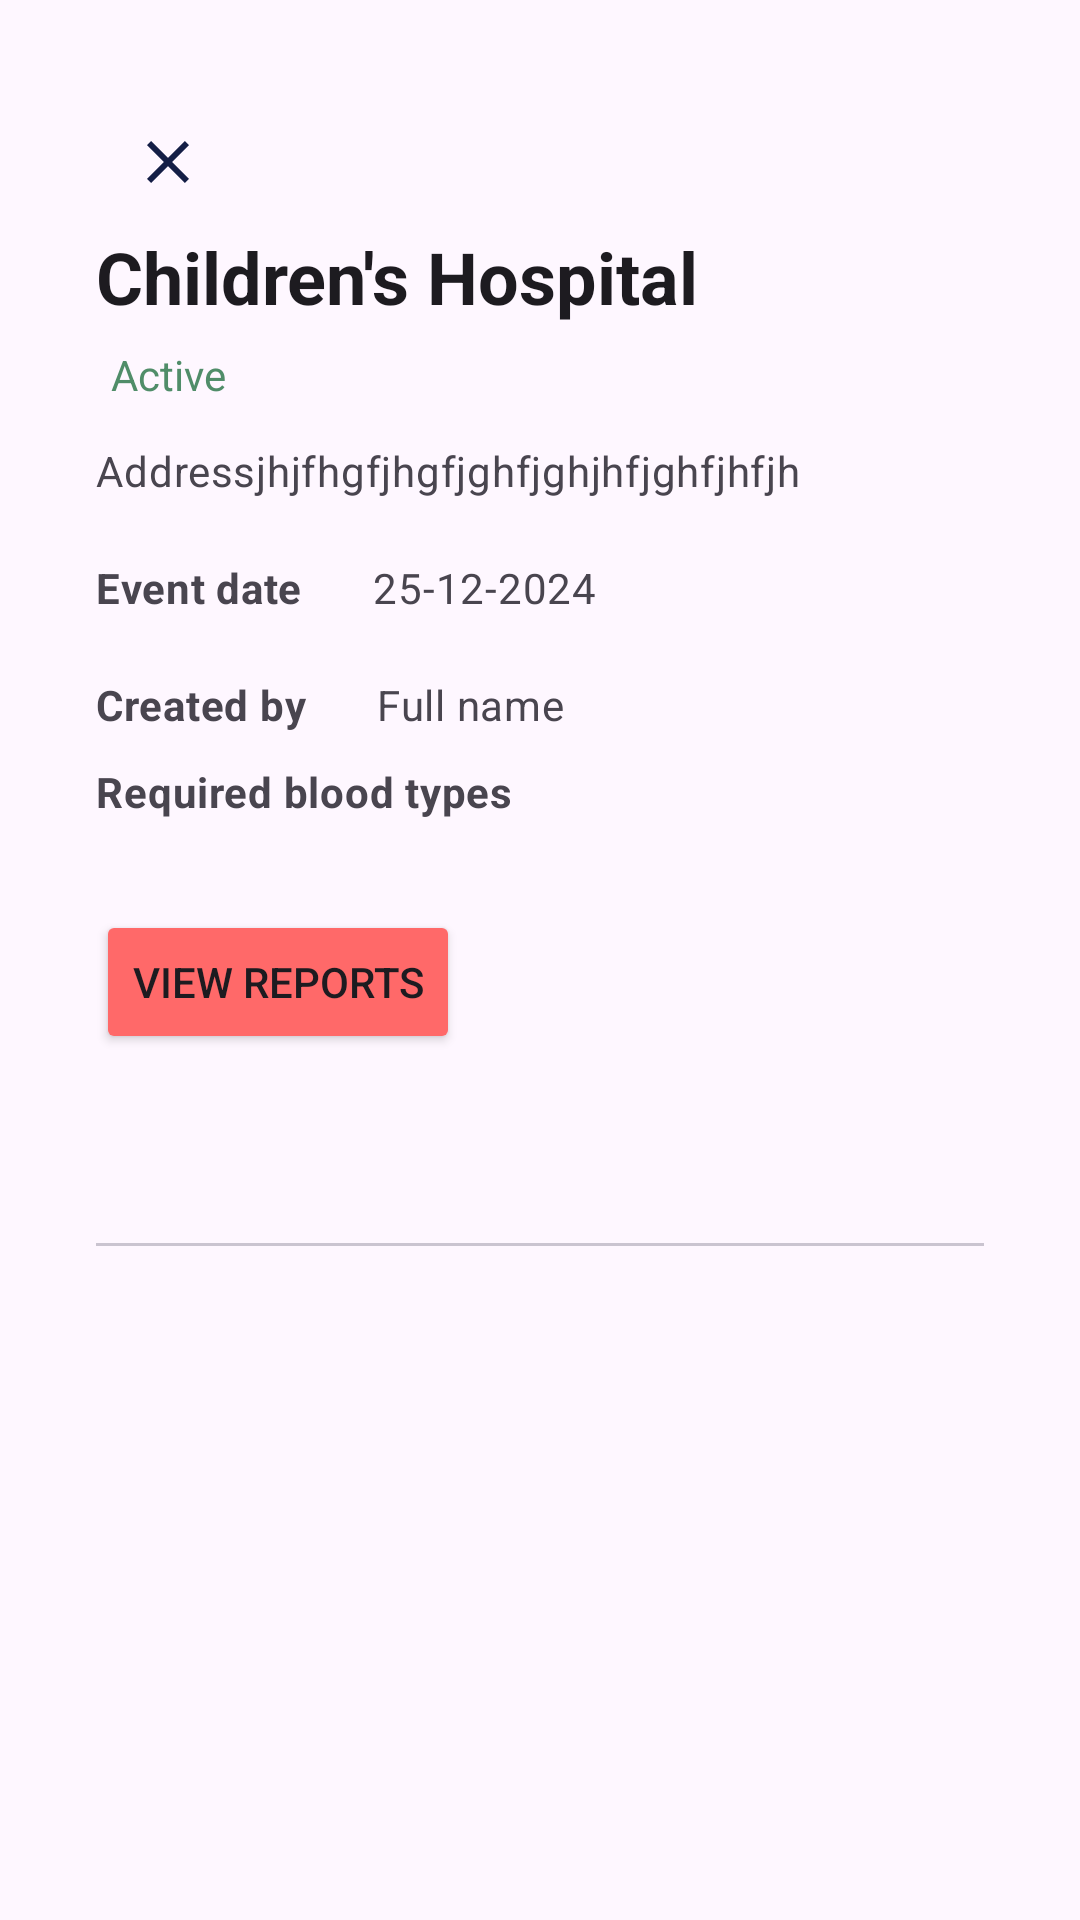

Produce the Android XML layout that renders to this screen, including the resource entries it uses.
<!-- AndroidManifest.xml: application theme Theme.HeartFlowApp -->
<!-- res/layout/fragment_admin_site_details.xml -->
<ScrollView xmlns:android="http://schemas.android.com/apk/res/android"
    android:layout_width="match_parent"
    android:layout_height="match_parent"
    xmlns:tools="http://schemas.android.com/tools"
    android:orientation="vertical"
    tools:context=".view.fragments.admin.AdminSiteDetailsFragment"
    android:padding="16dp">

    <LinearLayout
        android:layout_width="match_parent"
        android:layout_height="wrap_content"
        android:orientation="vertical"
        android:padding="16dp">
        <ImageButton
            android:id="@+id/close_button"
            android:layout_width="wrap_content"
            android:layout_height="wrap_content"
            android:contentDescription="@string/action_close"
            android:src="@drawable/icon_close"
            android:backgroundTint="@android:color/transparent" />

            <TextView
                android:id="@+id/site_name"
                style="@style/MaterialAlertDialog.Material3.Title.Text"
                android:layout_width="wrap_content"
                android:layout_height="wrap_content"
                android:text="Children's Hospital"
                android:textStyle="bold" />

        <TextView
            android:layout_width="wrap_content"
            android:layout_height="wrap_content"
            android:id="@+id/site_status"
            android:background="@drawable/text_active"
            android:text="@string/is_active"
            android:textColor="@color/green"
            android:padding="5dp"
            android:layout_marginTop="2dp" />

        <TextView
            android:id="@+id/site_address"
            style="@style/MaterialAlertDialog.Material3.Body.Text"
            android:layout_width="match_parent"
            android:layout_height="wrap_content"
            android:layout_marginTop="8dp"
            android:text="Addressjhjfhgfjhgfjghfjghjhfjghfjhfjh" />

        <LinearLayout
            android:layout_width="match_parent"
            android:layout_height="wrap_content"
            android:layout_marginTop="20dp"
            android:orientation="horizontal">

            <TextView
                style="@style/MaterialAlertDialog.Material3.Body.Text"
                android:layout_width="wrap_content"
                android:layout_height="wrap_content"
                android:text="Event date "
                android:textStyle="bold" />

            <TextView
                android:id="@+id/site_date"
                style="@style/MaterialAlertDialog.Material3.Body.Text"
                android:layout_width="wrap_content"
                android:layout_height="wrap_content"
                android:layout_marginStart="20dp"
                android:text="25-12-2024" />
        </LinearLayout>
        <LinearLayout
            android:layout_width="match_parent"
            android:layout_height="wrap_content"
            android:layout_marginTop="20dp"
            android:orientation="horizontal">

            <TextView
                style="@style/MaterialAlertDialog.Material3.Body.Text"
                android:layout_width="wrap_content"
                android:layout_height="wrap_content"
                android:text="Created by "
                android:textStyle="bold" />

            <TextView
                android:id="@+id/site_manager"
                style="@style/MaterialAlertDialog.Material3.Body.Text"
                android:layout_width="wrap_content"
                android:layout_height="wrap_content"
                android:layout_marginStart="20dp"
                android:text="@string/label_fullname" />
        </LinearLayout>

        <TextView
            style="@style/MaterialAlertDialog.Material3.Body.Text"
            android:layout_width="wrap_content"
            android:layout_height="wrap_content"
            android:layout_marginTop="10dp"
            android:text="Required blood types "
            android:textStyle="bold" />

        <LinearLayout
            android:id="@+id/blood_types_container"
            android:layout_width="match_parent"
            android:layout_height="wrap_content"
            android:layout_marginTop="10dp"
            android:orientation="horizontal" />
        <Button
            android:layout_marginTop="20dp"
            android:layout_width="wrap_content"
            android:layout_height="wrap_content"
            android:id="@+id/generate_reports"
            android:backgroundTint="@color/primary_red"
            android:text="View reports"
            />

        <com.google.android.material.tabs.TabLayout
            android:id="@+id/site_details_tab_layout"
            android:layout_width="match_parent"
            android:layout_height="wrap_content"
            android:layout_marginTop="16dp" />

        <androidx.viewpager2.widget.ViewPager2
            android:id="@+id/site_details_view_pager"
            android:layout_width="match_parent"
            android:layout_height="wrap_content" />
    </LinearLayout>
</ScrollView>
<!-- resources referenced by this layout -->
<resources>
  <color name="green">#FF508D69</color>
  <color name="primary_red">#FFFF6969</color>
  <!-- drawable icon_close (drawable) -->
  <vector xmlns:android="http://schemas.android.com/apk/res/android"
      android:width="24dp"
      android:height="24dp"
      android:viewportWidth="960"
      android:viewportHeight="960">
    <path
        android:pathData="m256,760 l-56,-56 224,-224 -224,-224 56,-56 224,224 224,-224 56,56 -224,224 224,224 -56,56 -224,-224 -224,224Z"
        android:fillColor="#141E46"/>
  </vector>
  <string name="action_close">Close</string>
  <string name="is_active">Active</string>
  <string name="label_fullname">Full name</string>
  <style name="Theme.HeartFlowApp" parent="Base.Theme.HeartFlowApp" />
  <style name="Base.Theme.HeartFlowApp" parent="Theme.Material3.DayNight.NoActionBar">
          
          
      </style>
</resources>
